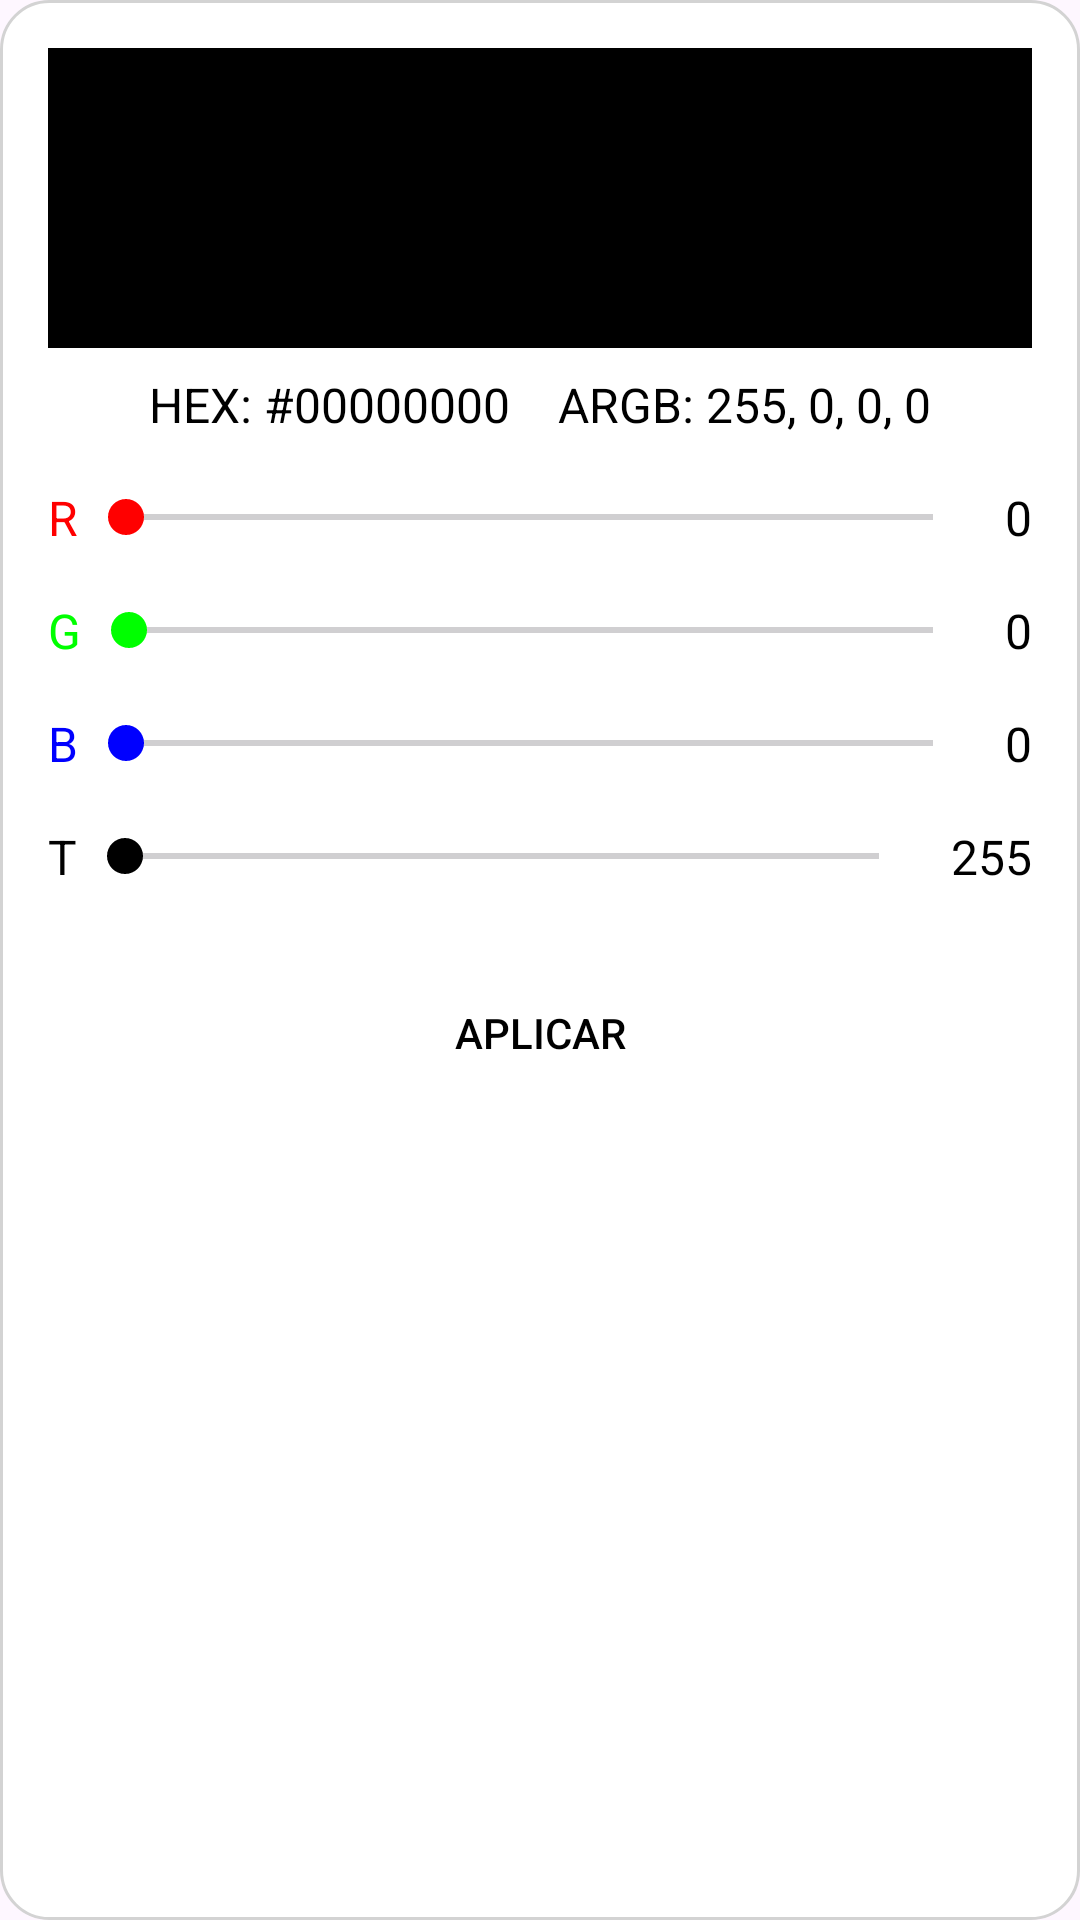

Android layout source for this screen:
<!-- AndroidManifest.xml: application theme Theme.ProEditor -->
<!-- res/layout/dialog_color_picker.xml -->
<?xml version="1.0" encoding="utf-8"?>
<LinearLayout xmlns:android="http://schemas.android.com/apk/res/android"
    xmlns:app="http://schemas.android.com/apk/res-auto"
    android:layout_width="340dp"
    android:layout_height="wrap_content"
    android:orientation="vertical"
    android:padding="16dp"

    android:layout_gravity="center"
    android:background="@drawable/rounded_background">

    <TextView
        android:id="@+id/color_preview"
        android:layout_width="match_parent"
        android:layout_height="100dp"
        android:background="#000000"
        android:text=""
        android:gravity="center"
        android:textSize="16sp"
        android:textColor="#FFFFFF" />

    <LinearLayout
        android:layout_width="match_parent"
        android:layout_height="wrap_content"
        android:orientation="horizontal"
        android:paddingTop="8dp"
        android:paddingBottom="8dp"
        android:gravity="center_horizontal">

        <TextView
            android:id="@+id/color_hex"
            android:layout_width="wrap_content"
            android:layout_height="wrap_content"
            android:text="HEX: #00000000"
            android:paddingEnd="16dp"
            android:textSize="16sp"
            android:textColor="#000000" />

        <TextView
            android:id="@+id/color_argb"
            android:layout_width="wrap_content"
            android:layout_height="wrap_content"
            android:text="ARGB: 255, 0, 0, 0"
            android:textSize="16sp"
            android:textColor="#000000" />
    </LinearLayout>

    <LinearLayout
        android:layout_width="match_parent"
        android:layout_height="wrap_content"
        android:orientation="horizontal"
        android:paddingTop="8dp"
        android:paddingBottom="8dp"
        android:gravity="center_vertical">

        <TextView
            android:layout_width="wrap_content"
            android:layout_height="wrap_content"
            android:text="R"
            android:textColor="#FF0000"
            android:layout_gravity="center_vertical"
            android:textSize="16sp" />

        <SeekBar
            android:id="@+id/seekbar_r"
            android:layout_width="0dp"
            android:layout_height="wrap_content"
            android:layout_weight="1"
            android:max="255"
            android:thumbTint="#FF0000"
            android:progressTint="#FF0000" />

        <TextView
            android:textColor="#000000"
            android:id="@+id/textview_r_value"
            android:layout_width="wrap_content"
            android:layout_height="wrap_content"
            android:text="0"
            android:layout_gravity="center_vertical"
            android:paddingStart="8dp"
            android:textSize="16sp"
            />
    </LinearLayout>

    <LinearLayout
        android:layout_width="match_parent"
        android:layout_height="wrap_content"
        android:orientation="horizontal"
        android:paddingTop="8dp"
        android:paddingBottom="8dp"
        android:gravity="center_vertical">

        <TextView
            android:layout_width="wrap_content"
            android:layout_height="wrap_content"
            android:text="G"
            android:textColor="#00FF00"
            android:layout_gravity="center_vertical"
            android:textSize="16sp" />

        <SeekBar
            android:id="@+id/seekbar_g"
            android:layout_width="0dp"
            android:layout_height="wrap_content"
            android:layout_weight="1"
            android:max="255"
            android:thumbTint="#00FF00"
            android:progressTint="#00FF00" />

        <TextView
            android:id="@+id/textview_g_value"
            android:layout_width="wrap_content"
            android:layout_height="wrap_content"
            android:text="0"
            android:textColor="#000000"
            android:layout_gravity="center_vertical"
            android:paddingStart="8dp"
            android:textSize="16sp"
            />
    </LinearLayout>

    <LinearLayout
        android:layout_width="match_parent"
        android:layout_height="wrap_content"
        android:orientation="horizontal"
        android:paddingTop="8dp"
        android:paddingBottom="8dp"
        android:gravity="center_vertical">

        <TextView
            android:layout_width="wrap_content"
            android:layout_height="wrap_content"
            android:text="B"
            android:textColor="#0000FF"
            android:layout_gravity="center_vertical"
            android:textSize="16sp" />

        <SeekBar
            android:id="@+id/seekbar_b"
            android:layout_width="0dp"
            android:layout_height="wrap_content"
            android:layout_weight="1"
            android:max="255"
            android:thumbTint="#0000FF"
            android:progressTint="#0000FF" />

        <TextView
            android:id="@+id/textview_b_value"
            android:layout_width="wrap_content"
            android:layout_height="wrap_content"
            android:text="0"
            android:textColor="#000000"
            android:layout_gravity="center_vertical"
            android:paddingStart="8dp"
            android:textSize="16sp"
            />
    </LinearLayout>

    <LinearLayout
        android:layout_width="match_parent"
        android:layout_height="wrap_content"
        android:orientation="horizontal"
        android:paddingTop="8dp"
        android:paddingBottom="8dp"
        android:gravity="center_vertical">

        <TextView
            android:layout_width="wrap_content"
            android:layout_height="wrap_content"
            android:text="T"
            android:textColor="#000000"
            android:layout_gravity="center_vertical"
            android:textSize="16sp" />

        <SeekBar
            android:id="@+id/seekbar_t"
            android:layout_width="0dp"
            android:layout_height="wrap_content"
            android:layout_weight="1"
            android:max="255"
            android:thumbTint="#000000"
            android:progressTint="#000000" />

        <TextView
            android:id="@+id/textview_t_value"
            android:layout_width="wrap_content"
            android:layout_height="wrap_content"
            android:text="255"
            android:textColor="#000000"
            android:layout_gravity="center_vertical"
            android:paddingStart="8dp"
            android:textSize="16sp"
            />
    </LinearLayout>

    <Button
        android:id="@+id/button_apply"
        android:layout_width="match_parent"
        android:layout_height="wrap_content"
        android:text="APLICAR"
        android:textAllCaps="true"
        android:layout_marginTop="16dp"
        android:background="?attr/selectableItemBackground"
        android:textColor="#000000" />
</LinearLayout>
<!-- resources referenced by this layout -->
<resources>
  <!-- drawable rounded_background (drawable) -->
  <?xml version="1.0" encoding="utf-8"?>
  <shape xmlns:android="http://schemas.android.com/apk/res/android">
      <solid android:color="@android:color/white"/>
      <corners android:radius="16dp"/>
      <padding android:left="16dp" android:top="16dp" android:right="16dp" android:bottom="16dp"/>
      <stroke android:width="1dp" android:color="#D3D3D3"/>
  </shape>
  <style name="Theme.ProEditor" parent="Base.Theme.ProEditor" />
  <style name="Base.Theme.ProEditor" parent="Theme.Material3.DayNight.NoActionBar">
          
          
      </style>
</resources>
